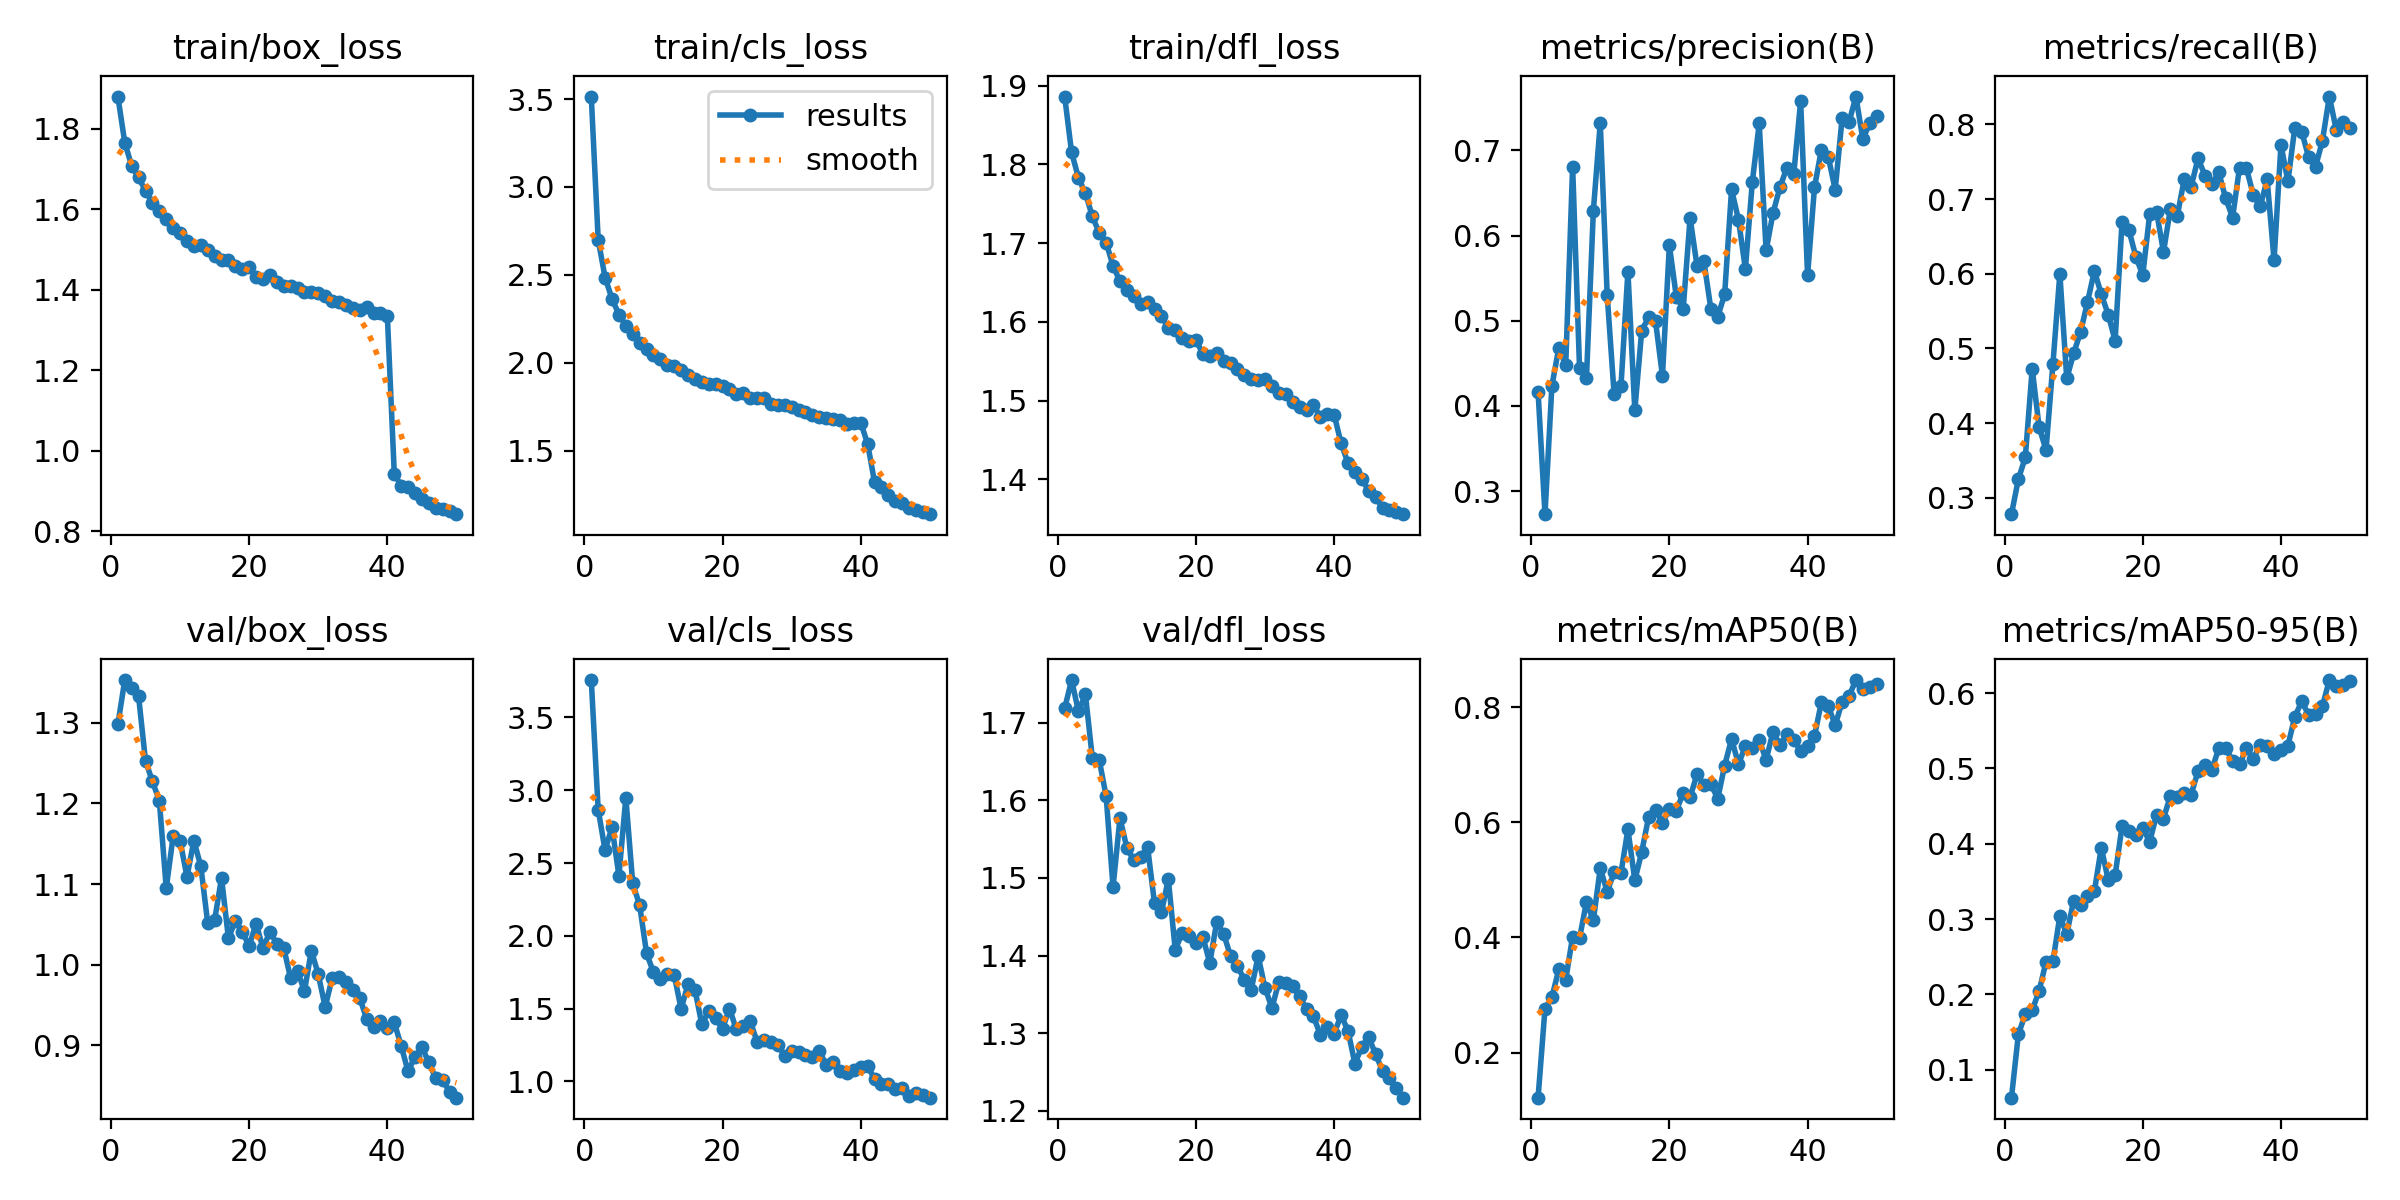

Data behind this chart, as committed beside it:
epoch, time, train/box_loss, train/cls_loss, train/dfl_loss, metrics/precision(B), metrics/recall(B), metrics/mAP50(B), metrics/mAP50-95(B), val/box_loss, val/cls_loss, val/dfl_loss, lr/pg0, lr/pg1, lr/pg2
1, 32.98, 1.879, 3.514, 1.886, 0.4165, 0.278, 0.1215, 0.06269, 1.298, 3.757, 1.719, 0.0003017, 0.0003017, 0.0003017
2, 60.05, 1.765, 2.7, 1.815, 0.2729, 0.3251, 0.2761, 0.147, 1.353, 2.866, 1.755, 0.0005928, 0.0005928, 0.0005928
3, 86.83, 1.707, 2.485, 1.783, 0.4237, 0.354, 0.2962, 0.1734, 1.344, 2.588, 1.715, 0.0008718, 0.0008718, 0.0008718
4, 113.6, 1.678, 2.364, 1.763, 0.468, 0.4727, 0.3443, 0.1789, 1.333, 2.747, 1.737, 0.000855, 0.000855, 0.000855
5, 140.1, 1.645, 2.274, 1.734, 0.4478, 0.3947, 0.3263, 0.2044, 1.253, 2.413, 1.655, 0.000837, 0.000837, 0.000837
6, 166.6, 1.615, 2.212, 1.713, 0.681, 0.3639, 0.4014, 0.243, 1.227, 2.949, 1.652, 0.000819, 0.000819, 0.000819
7, 193.1, 1.594, 2.165, 1.701, 0.4442, 0.4792, 0.3987, 0.2438, 1.203, 2.359, 1.606, 0.000801, 0.000801, 0.000801
8, 219.6, 1.575, 2.114, 1.671, 0.4324, 0.6, 0.4615, 0.3039, 1.095, 2.21, 1.488, 0.000783, 0.000783, 0.000783
9, 246.1, 1.552, 2.08, 1.652, 0.6291, 0.4597, 0.4297, 0.2799, 1.159, 1.88, 1.577, 0.000765, 0.000765, 0.000765
10, 272.6, 1.541, 2.046, 1.641, 0.7325, 0.4934, 0.5202, 0.3246, 1.154, 1.749, 1.539, 0.000747, 0.000747, 0.000747
11, 299.4, 1.522, 2.024, 1.633, 0.5305, 0.5222, 0.4792, 0.3181, 1.109, 1.701, 1.523, 0.000729, 0.000729, 0.000729
12, 325.6, 1.507, 1.989, 1.622, 0.4143, 0.562, 0.5129, 0.3299, 1.154, 1.735, 1.527, 0.000711, 0.000711, 0.000711
13, 352, 1.511, 1.98, 1.626, 0.4237, 0.6039, 0.5122, 0.3373, 1.122, 1.731, 1.54, 0.000693, 0.000693, 0.000693
14, 378.3, 1.498, 1.957, 1.616, 0.5577, 0.5725, 0.5877, 0.3946, 1.052, 1.499, 1.467, 0.000675, 0.000675, 0.000675
15, 404.5, 1.483, 1.932, 1.607, 0.3947, 0.5453, 0.4992, 0.3519, 1.055, 1.667, 1.456, 0.000657, 0.000657, 0.000657
16, 430.8, 1.475, 1.91, 1.592, 0.4885, 0.5104, 0.5485, 0.3582, 1.108, 1.63, 1.499, 0.000639, 0.000639, 0.000639
17, 457.1, 1.473, 1.889, 1.59, 0.5041, 0.6693, 0.6093, 0.4232, 1.032, 1.391, 1.407, 0.000621, 0.000621, 0.000621
18, 483.3, 1.459, 1.877, 1.579, 0.4992, 0.6582, 0.6215, 0.4167, 1.054, 1.483, 1.429, 0.000603, 0.000603, 0.000603
19, 509.4, 1.45, 1.877, 1.575, 0.4352, 0.6228, 0.5996, 0.412, 1.04, 1.434, 1.426, 0.000585, 0.000585, 0.000585
20, 535.7, 1.456, 1.867, 1.577, 0.5887, 0.5983, 0.6224, 0.4209, 1.023, 1.363, 1.416, 0.000567, 0.000567, 0.000567
21, 561.9, 1.432, 1.85, 1.559, 0.5284, 0.6796, 0.6197, 0.4025, 1.051, 1.5, 1.424, 0.000549, 0.000549, 0.000549
22, 587.6, 1.426, 1.825, 1.556, 0.5138, 0.683, 0.6509, 0.4384, 1.02, 1.357, 1.39, 0.000531, 0.000531, 0.000531
23, 613.9, 1.435, 1.83, 1.56, 0.6208, 0.6293, 0.6435, 0.4333, 1.04, 1.382, 1.443, 0.000513, 0.000513, 0.000513
24, 640.3, 1.418, 1.798, 1.55, 0.5644, 0.6871, 0.6831, 0.4637, 1.026, 1.415, 1.428, 0.000495, 0.000495, 0.000495
25, 666.7, 1.41, 1.799, 1.548, 0.5696, 0.6778, 0.6655, 0.4618, 1.021, 1.27, 1.4, 0.000477, 0.000477, 0.000477
26, 693, 1.409, 1.797, 1.54, 0.5142, 0.7265, 0.6664, 0.4674, 0.9827, 1.286, 1.386, 0.000459, 0.000459, 0.000459
27, 719.4, 1.403, 1.768, 1.532, 0.5047, 0.7167, 0.6411, 0.4653, 0.9918, 1.271, 1.369, 0.000441, 0.000441, 0.000441
28, 745.8, 1.395, 1.759, 1.528, 0.531, 0.7547, 0.6985, 0.4964, 0.967, 1.252, 1.356, 0.000423, 0.000423, 0.000423
29, 772.1, 1.395, 1.759, 1.526, 0.6541, 0.7316, 0.7448, 0.5043, 1.017, 1.173, 1.399, 0.0004051, 0.0004051, 0.0004051
30, 798.4, 1.392, 1.75, 1.528, 0.6187, 0.7202, 0.7013, 0.4985, 0.9878, 1.209, 1.358, 0.0003871, 0.0003871, 0.0003871
31, 824.7, 1.384, 1.731, 1.519, 0.5607, 0.7358, 0.7318, 0.5266, 0.9473, 1.204, 1.332, 0.0003691, 0.0003691, 0.0003691
32, 850.9, 1.372, 1.72, 1.509, 0.6625, 0.7011, 0.7282, 0.5269, 0.9829, 1.183, 1.366, 0.0003511, 0.0003511, 0.0003511
33, 877.2, 1.369, 1.704, 1.508, 0.7316, 0.6752, 0.7429, 0.5104, 0.9846, 1.168, 1.365, 0.0003331, 0.0003331, 0.0003331
34, 903.4, 1.361, 1.694, 1.498, 0.5825, 0.7423, 0.7083, 0.5054, 0.9785, 1.205, 1.361, 0.0003151, 0.0003151, 0.0003151
35, 929.6, 1.354, 1.686, 1.492, 0.6264, 0.7413, 0.7572, 0.5266, 0.9689, 1.116, 1.348, 0.0002971, 0.0002971, 0.0002971
36, 955.7, 1.35, 1.678, 1.488, 0.6566, 0.7053, 0.735, 0.5129, 0.9584, 1.133, 1.331, 0.0002791, 0.0002791, 0.0002791
37, 981.9, 1.357, 1.672, 1.494, 0.6796, 0.6901, 0.7526, 0.5317, 0.9328, 1.069, 1.322, 0.0002611, 0.0002611, 0.0002611
38, 1008, 1.342, 1.655, 1.48, 0.6721, 0.7263, 0.7424, 0.5292, 0.922, 1.061, 1.297, 0.0002431, 0.0002431, 0.0002431
39, 1034, 1.343, 1.659, 1.483, 0.758, 0.6182, 0.7246, 0.5193, 0.9293, 1.075, 1.307, 0.0002251, 0.0002251, 0.0002251
40, 1061, 1.333, 1.659, 1.482, 0.5532, 0.7727, 0.7321, 0.5239, 0.9212, 1.099, 1.299, 0.0002071, 0.0002071, 0.0002071
41, 1087, 0.9428, 1.538, 1.446, 0.6565, 0.7238, 0.7496, 0.5304, 0.9281, 1.107, 1.323, 0.0001891, 0.0001891, 0.0001891
42, 1113, 0.9124, 1.32, 1.421, 0.701, 0.7954, 0.8086, 0.5683, 0.8989, 1.013, 1.303, 0.0001711, 0.0001711, 0.0001711
43, 1138, 0.9106, 1.294, 1.409, 0.6923, 0.7905, 0.8016, 0.5892, 0.8673, 0.9834, 1.261, 0.0001531, 0.0001531, 0.0001531
44, 1163, 0.8936, 1.246, 1.4, 0.6539, 0.7562, 0.7687, 0.5713, 0.8857, 0.9791, 1.282, 0.0001351, 0.0001351, 0.0001351
45, 1188, 0.8804, 1.217, 1.385, 0.738, 0.7432, 0.8092, 0.5717, 0.8973, 0.9465, 1.294, 0.0001171, 0.0001171, 0.0001171
46, 1213, 0.8707, 1.202, 1.377, 0.7334, 0.778, 0.8194, 0.5826, 0.8784, 0.9525, 1.273, 9.9081e-05, 9.9081e-05, 9.9081e-05
47, 1238, 0.8583, 1.177, 1.364, 0.7632, 0.8374, 0.8471, 0.6174, 0.8587, 0.902, 1.251, 8.10828e-05, 8.10828e-05, 8.10828e-05
48, 1264, 0.8539, 1.163, 1.361, 0.7129, 0.7929, 0.8317, 0.6089, 0.857, 0.9228, 1.242, 6.30846e-05, 6.30846e-05, 6.30846e-05
49, 1289, 0.8491, 1.148, 1.358, 0.7322, 0.8038, 0.8358, 0.6114, 0.8418, 0.9037, 1.229, 4.50864e-05, 4.50864e-05, 4.50864e-05
50, 1314, 0.8421, 1.139, 1.356, 0.7408, 0.7954, 0.8396, 0.6166, 0.8347, 0.8879, 1.217, 2.70882e-05, 2.70882e-05, 2.70882e-05
